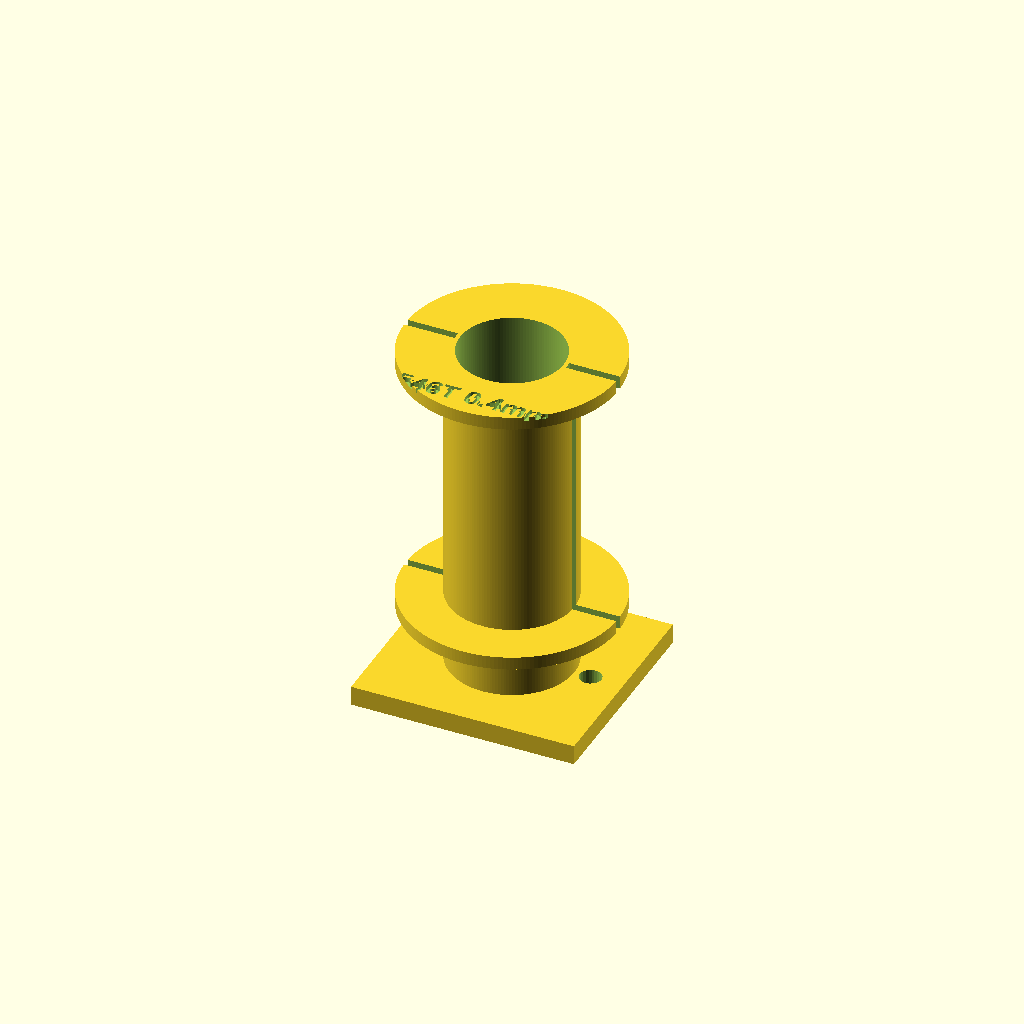
Cell 1: rendered with the file's own defaults.
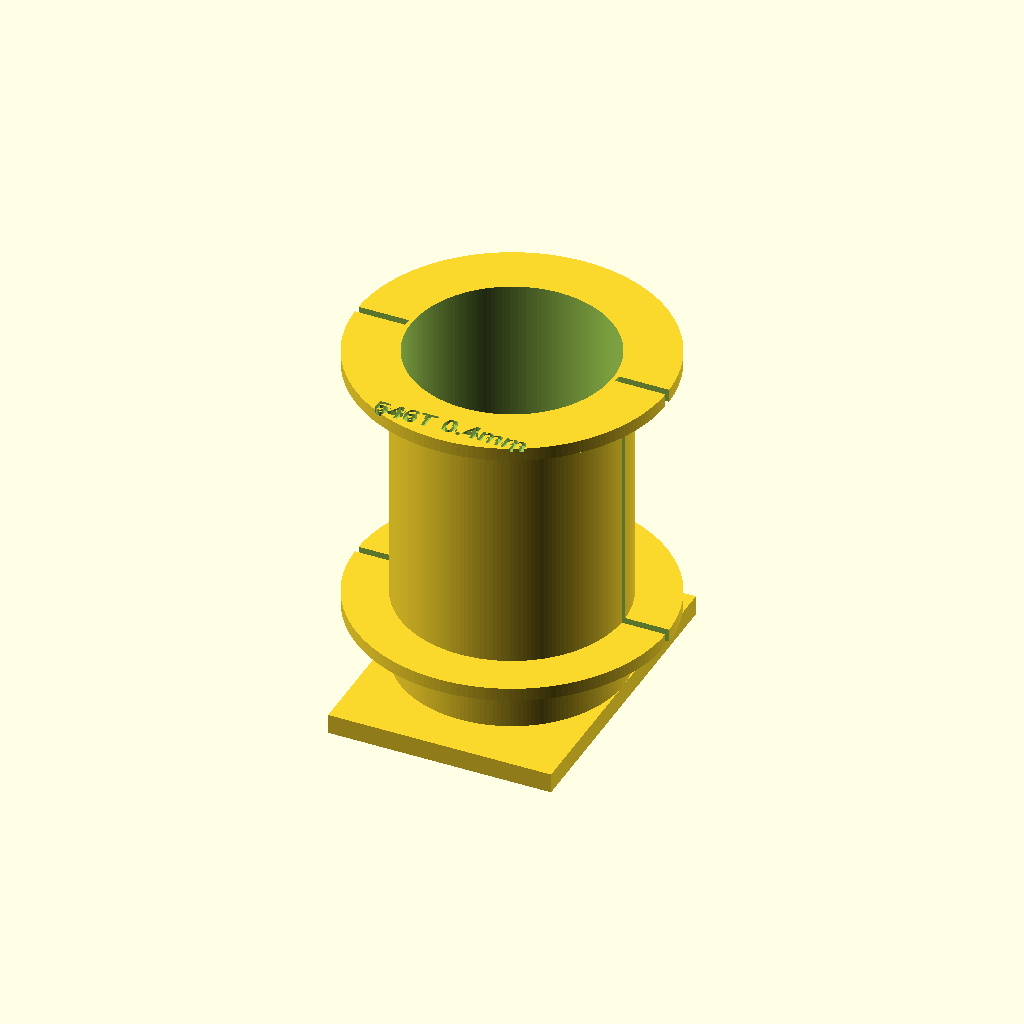
Cell 2 — TUBE_OD set to 30, the other parameters unchanged.
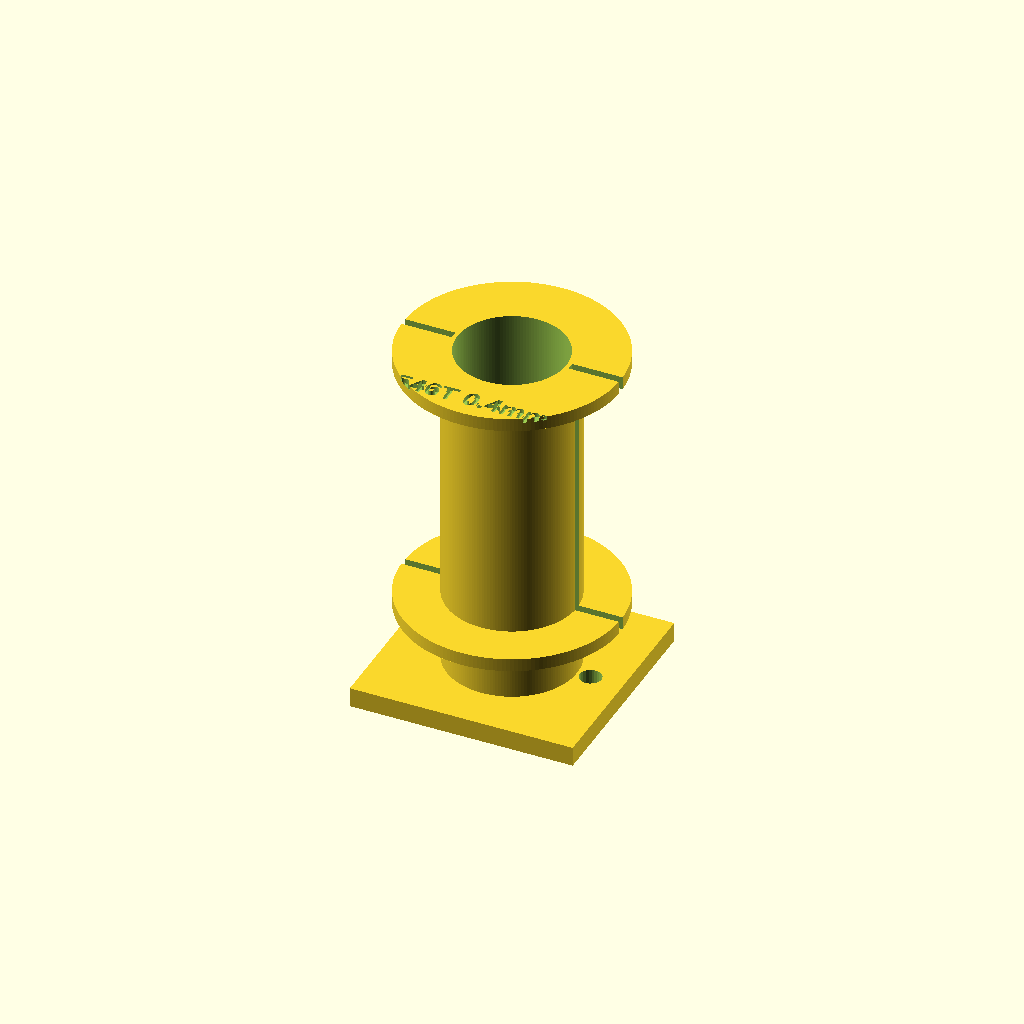
Cell 3 — TUBE_FIT set to 0.8, the other parameters unchanged.
One fixed orthographic camera (rotation 55°, 0°, 25°; colour scheme Cornfield) for every cell.
OpenSCAD source file docs/students/renqian/coil/coil-former.scad:
// NMR receive coil former, multi-layer, with an integrated tube stop.
// 2026-10-02.
//
// WHY
// The whole noise budget rests on the coil's inductance:
//
//     2.53 mH at 89.4 kHz  ->  C = 1.25 nF to resonate
//     loaded Q = 10        ->  R_p = 14.2 kohm
//     sqrt(4kTR)           ->  15.3 nV/rtHz, the floor no amplifier beats
//
// and it is what decides whether the OPA1656 or the OPA1612 is right, because
// the crossover impedance e_n/i_n falls either side of 14.2 kohm. Hand-wind the
// coil twice and you get two inductances, so none of those numbers describe the
// thing on the bench. This former fixes the diameter, the winding window and
// where the sample sits inside it.
//
// WHY MULTI-LAYER
// The first version of this file had a single layer and the sums said so: to
// reach 2.53 mH on a 19 mm former in one layer takes about 2900 turns and a
// coil 1.2 m long. A receive coil at 89 kHz is a multi-layer solenoid - the
// flanges here enclose a winding WINDOW, length by depth, and you fill it.
//
// HOW IT WORKS
// You give the window; the file tells you how many turns fit, what inductance
// that should give and what capacitor resonates it. Tune WIND_L and WIND_D
// until the inductance is the one you want, then wind until the window is full.
// No spiral groove: a 0.4 mm nozzle cannot cut one at magnet-wire pitch, and a
// half-formed groove makes the winding less repeatable, not more.
//
// PLAIN PLASTIC ONLY - PLA or PETG. NEVER carbon-filled or metal-filled
// filament: carbon fibre conducts, so it carries eddy currents in the coil's
// own field and damps the thing you are trying to measure.
//
// EVERYTHING MARKED "MEASURE" IS A GUESS.

include <BOSL2/std.scad>
$fa = 2; $fs = 0.4;

// ---- the sample --------------------------------------------------------------
TUBE_OD    = 15.0;  // MEASURE: outside diameter of your water tube
TUBE_FIT   = 0.4;   // slack - glass does not forgive being forced
STOP_DEPTH = 30.0;  // MEASURE: how far the tube goes in before it stops. Set it
                    // so the water column sits centred in the window.

// ---- the winding window ------------------------------------------------------
WIRE_D  = 0.40;     // MEASURE: enamelled copper, including the enamel
PACK    = 1.05;     // turns never pack perfectly
WIND_L  = 38.5;    // window length. 38.5 x 2.7 lands on the 2.53 mH the design
                   // notes assume - see the sweep in the echo below if you change
                   // the wire or the tube
WIND_D  = 2.7;     // window depth, i.e. how many layers deep it can go

// ---- the part ----------------------------------------------------------------
WALL      = 1.6;    // former wall; thin keeps the coil close to the sample
FLANGE_T  = 2.0;
FLANGE_EXTRA = 4.0; // how far the flanges stand above the full winding
LEAD_IN   = 12.0;   // plain barrel before the first flange, for the tube to enter
FOOT_W    = 34.0;   // MEASURE: a flat foot so it sits the same way up every time
FOOT_T    = 3.0;    //          replace with whatever your magnet needs
FOOT_HOLE = 3.3;    // M3 clearance

// ---- derived -----------------------------------------------------------------
BORE   = TUBE_OD + 2 * TUBE_FIT;
FORM_D = BORE + 2 * WALL;               // inner diameter of the winding
PITCH  = WIRE_D * PACK;

TURNS_PER_LAYER = floor(WIND_L / PITCH);
LAYERS          = floor(WIND_D / PITCH);
TURNS           = TURNS_PER_LAYER * LAYERS;

FLANGE_D = FORM_D + 2 * (WIND_D + FLANGE_EXTRA);
TOTAL_L  = LEAD_IN + FLANGE_T + WIND_L + FLANGE_T;

// Wheeler's multi-layer approximation, converted to mm:
//   L(uH) = 0.8 a^2 N^2 / (25.4 * (6a + 9b + 10c))
// a = mean winding radius, b = winding length, c = winding depth.
A_MEAN = FORM_D/2 + WIND_D/2;
L_UH   = 0.8 * A_MEAN*A_MEAN * TURNS*TURNS
         / (25.4 * (6*A_MEAN + 9*WIND_L + 10*WIND_D));

// C in nF to resonate at f in kHz with L in uH. Checked against the known pair:
// 2530 uH at 89.4 kHz gives 1.253 nF, which is the number in the design notes.
F0_KHZ = 89.4;
C_NF   = 1e9 / (4 * PI * PI * F0_KHZ*F0_KHZ * L_UH);

WIRE_M = PI * (FORM_D + WIND_D) * TURNS / 1000;   // at the mean diameter

module former() {
  difference() {
    union() {
      cylinder(d = FORM_D, h = TOTAL_L);                       // the barrel
      translate([0, 0, LEAD_IN])
        cylinder(d = FLANGE_D, h = FLANGE_T);                  // lower flange
      translate([0, 0, TOTAL_L - FLANGE_T])
        cylinder(d = FLANGE_D, h = FLANGE_T);                  // upper flange
      linear_extrude(FOOT_T)
        square([FOOT_W, FLANGE_D], center = true);             // flat foot
    }

    // bore, open right through so the tube can be rinsed in place
    translate([0, 0, -1]) cylinder(d = BORE, h = TOTAL_L + 2);

    // the tube stop: a step the tube bottoms out on, so the sample sits at the
    // same height in the window every time
    translate([0, 0, STOP_DEPTH]) cylinder(d = BORE - 2.4, h = TOTAL_L);

    // a notch through each flange to lead the wire ends away
    for (a = [0, 180])
      rotate([0, 0, a])
        translate([FORM_D/2 - 1, -WIRE_D*1.5, LEAD_IN - 1])
          cube([WIND_D + FLANGE_EXTRA + 2, WIRE_D*3, TOTAL_L]);

    for (x = [-FOOT_W/2 + 5, FOOT_W/2 - 5])
      translate([x, 0, -1]) cylinder(d = FOOT_HOLE, h = FOOT_T + 2);

    // the winding recipe, on the part - a jig whose numbers live only in a file
    // is a jig whose numbers get lost
    translate([0, -FLANGE_D/2 + 3.5, TOTAL_L - 0.6])
      linear_extrude(1)
        text(str(TURNS, "T ", WIRE_D, "mm"), size = 3.0,
             halign = "center", valign = "center",
             font = "Liberation Sans:style=Bold");
  }
}

former();

echo(str("bore ", BORE, " for a ", TUBE_OD, " mm tube; winding starts at d ", FORM_D));
echo(str("window ", WIND_L, " long x ", WIND_D, " deep"));
echo(str("  -> ", TURNS_PER_LAYER, " turns per layer x ", LAYERS, " layers = ",
         TURNS, " turns"));
echo(str("overall ", FLANGE_D, " dia x ", TOTAL_L, " long"));
echo("-- what this window should give --");
echo(str("   L ~ ", L_UH/1000, " mH      (Wheeler multi-layer)"));
echo(str("   C ~ ", C_NF, " nF to resonate at ", F0_KHZ, " kHz"));
echo(str("   wire ~ ", WIRE_M, " m"));
echo("Wheeler is an approximation and ignores the glass and the water.");
echo("Measure the finished coil on an LCR bridge and use THAT number.");
Parameter table extracted from the source (name, type, default, range or options):
TUBE_OD: number, default 15
TUBE_FIT: number, default 0.4
STOP_DEPTH: number, default 30
WIRE_D: number, default 0.4
PACK: number, default 1.05
WIND_L: number, default 38.5
WIND_D: number, default 2.7
WALL: number, default 1.6
FLANGE_T: number, default 2
FLANGE_EXTRA: number, default 4
LEAD_IN: number, default 12
FOOT_W: number, default 34
FOOT_T: number, default 3
FOOT_HOLE: number, default 3.3
F0_KHZ: number, default 89.4
